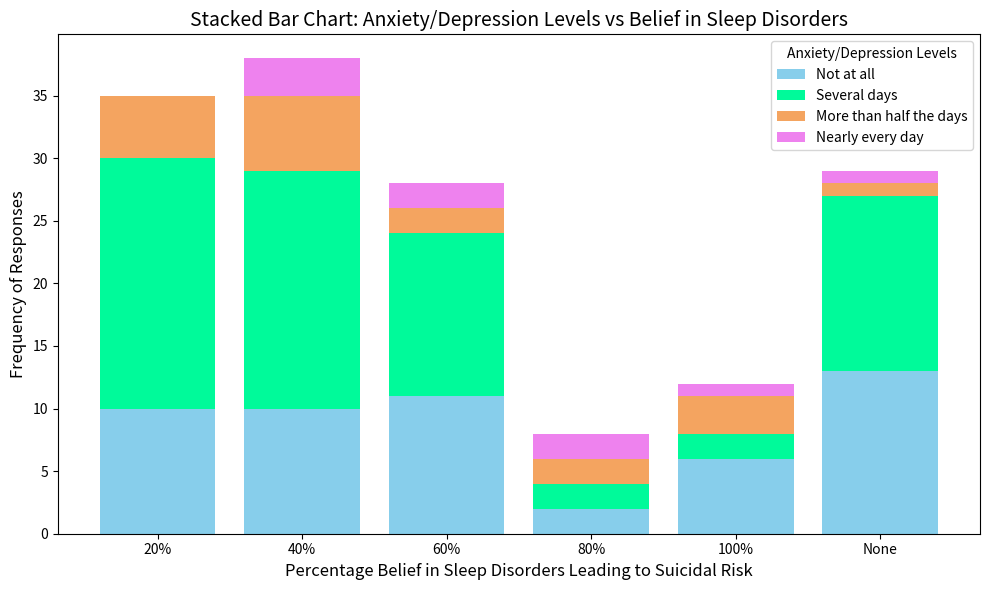

The matplotlib source for this figure:
# Re-importing necessary libraries due to reset
import matplotlib.pyplot as plt
import numpy as np

# Data preparation for stacked bar chart
categories = ['Not at all', 'Several days', 'More than half the days', 'Nearly every day']
percentage_labels = ['20%', '40%', '60%', '80%', '100%', 'None']

# Data for the categories
not_at_all = [10, 10, 11, 2, 6, 13]
several_days = [20, 19, 13, 2, 2, 14]
more_than_half_the_days = [5, 6, 2, 2, 3, 1]
nearly_every_day = [0, 3, 2, 2, 1, 1]

data = np.array([
    not_at_all,
    several_days,
    more_than_half_the_days,
    nearly_every_day
])

# Creating stacked bar chart
fig, ax = plt.subplots(figsize=(10, 6))
bar_positions = np.arange(len(percentage_labels))

# Plot each category as a stack
colors = ['skyblue', 'mediumspringgreen', 'sandybrown', 'violet']
for i, category in enumerate(categories):
    ax.bar(bar_positions, data[i], label=category, color=colors[i], bottom=data[:i].sum(axis=0))

# Adding titles and labels
ax.set_title("Stacked Bar Chart: Anxiety/Depression Levels vs Belief in Sleep Disorders", fontsize=14)
ax.set_xlabel("Percentage Belief in Sleep Disorders Leading to Suicidal Risk", fontsize=12)
ax.set_ylabel("Frequency of Responses", fontsize=12)
ax.set_xticks(bar_positions)
ax.set_xticklabels(percentage_labels)
ax.legend(title="Anxiety/Depression Levels")

plt.tight_layout()
plt.show()
